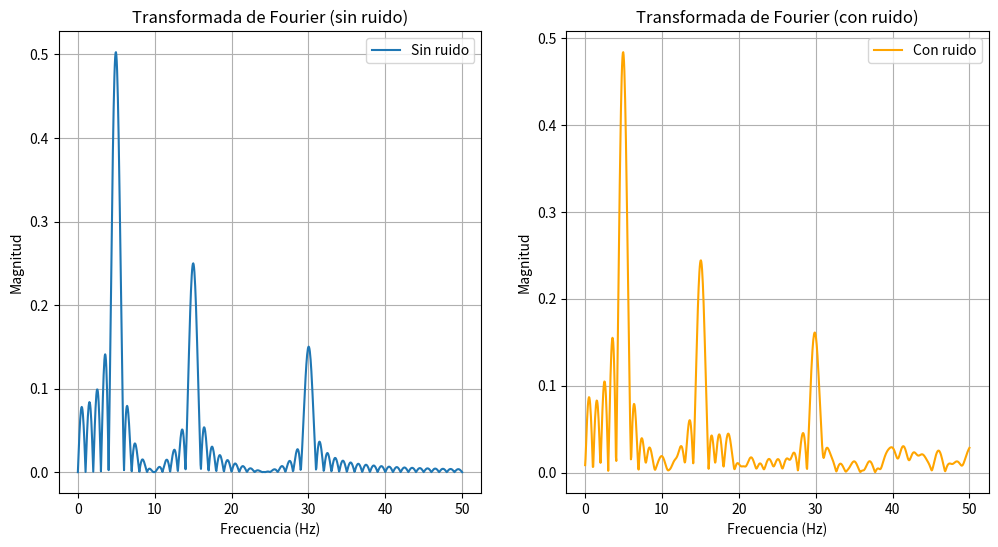

This chart was generated by the following Python code:
import numpy as np
import matplotlib.pyplot as plt
from numpy.typing import NDArray

# Función para generar datos de prueba
def datos_prueba(t_max: float, dt: float, amplitudes: NDArray[float],
                  frecuencias: NDArray[float], ruido: float = 0.0) -> tuple[NDArray[float], NDArray[float]]:
    ts = np.arange(0., t_max, dt)
    ys = np.zeros_like(ts, dtype=float)
    for A, f in zip(amplitudes, frecuencias):
        ys += A * np.sin(2 * np.pi * f * ts)
    ys += np.random.normal(loc=0, size=len(ys), scale=ruido) if ruido else 0
    return ts, ys

# Implementación de la transformada de Fourier
def Fourier_multiple(t: NDArray[float], y: NDArray[float], f: NDArray[float]) -> NDArray[complex]:
    t = t[:, np.newaxis]  # Expande t para hacer operaciones vectorizadas
    exponentes = np.exp(-2j * np.pi * f * t)  # Exponentes vectorizados
    return np.dot(y, exponentes) / len(t)  # Transformada discreta de Fourier

# Generación de señales
t_max = 1.0
dt = 0.001
amplitudes = np.array([1.0, 0.5, 0.3])
frecuencias = np.array([5.0, 15.0, 30.0])
ruido = 0.5

# Señales con y sin ruido
t, y_sin_ruido = datos_prueba(t_max, dt, amplitudes, frecuencias, ruido=0.0)
_, y_con_ruido = datos_prueba(t_max, dt, amplitudes, frecuencias, ruido=ruido)

# Frecuencias para analizar la transformada
frecuencias_analisis = np.linspace(0, 50, 1000)

# Cálculo de las transformadas
transformada_sin_ruido = np.abs(Fourier_multiple(t, y_sin_ruido, frecuencias_analisis))
transformada_con_ruido = np.abs(Fourier_multiple(t, y_con_ruido, frecuencias_analisis))

# Gráficas
plt.figure(figsize=(12, 6))

plt.subplot(1, 2, 1)
plt.plot(frecuencias_analisis, transformada_sin_ruido, label="Sin ruido")
plt.title("Transformada de Fourier (sin ruido)")
plt.xlabel("Frecuencia (Hz)")
plt.ylabel("Magnitud")
plt.grid(True)
plt.legend()

plt.subplot(1, 2, 2)
plt.plot(frecuencias_analisis, transformada_con_ruido, label="Con ruido", color='orange')
plt.title("Transformada de Fourier (con ruido)")
plt.xlabel("Frecuencia (Hz)")
plt.ylabel("Magnitud")
plt.grid(True)
plt.legend()

# Guardar gráfico en PDF
plt.savefig("1.a.pdf")
plt.show()

# Respuesta a la pregunta sobre el efecto del ruido
print("1.a) El ruido enmascara los picos de las frecuencias fundamentales.")
